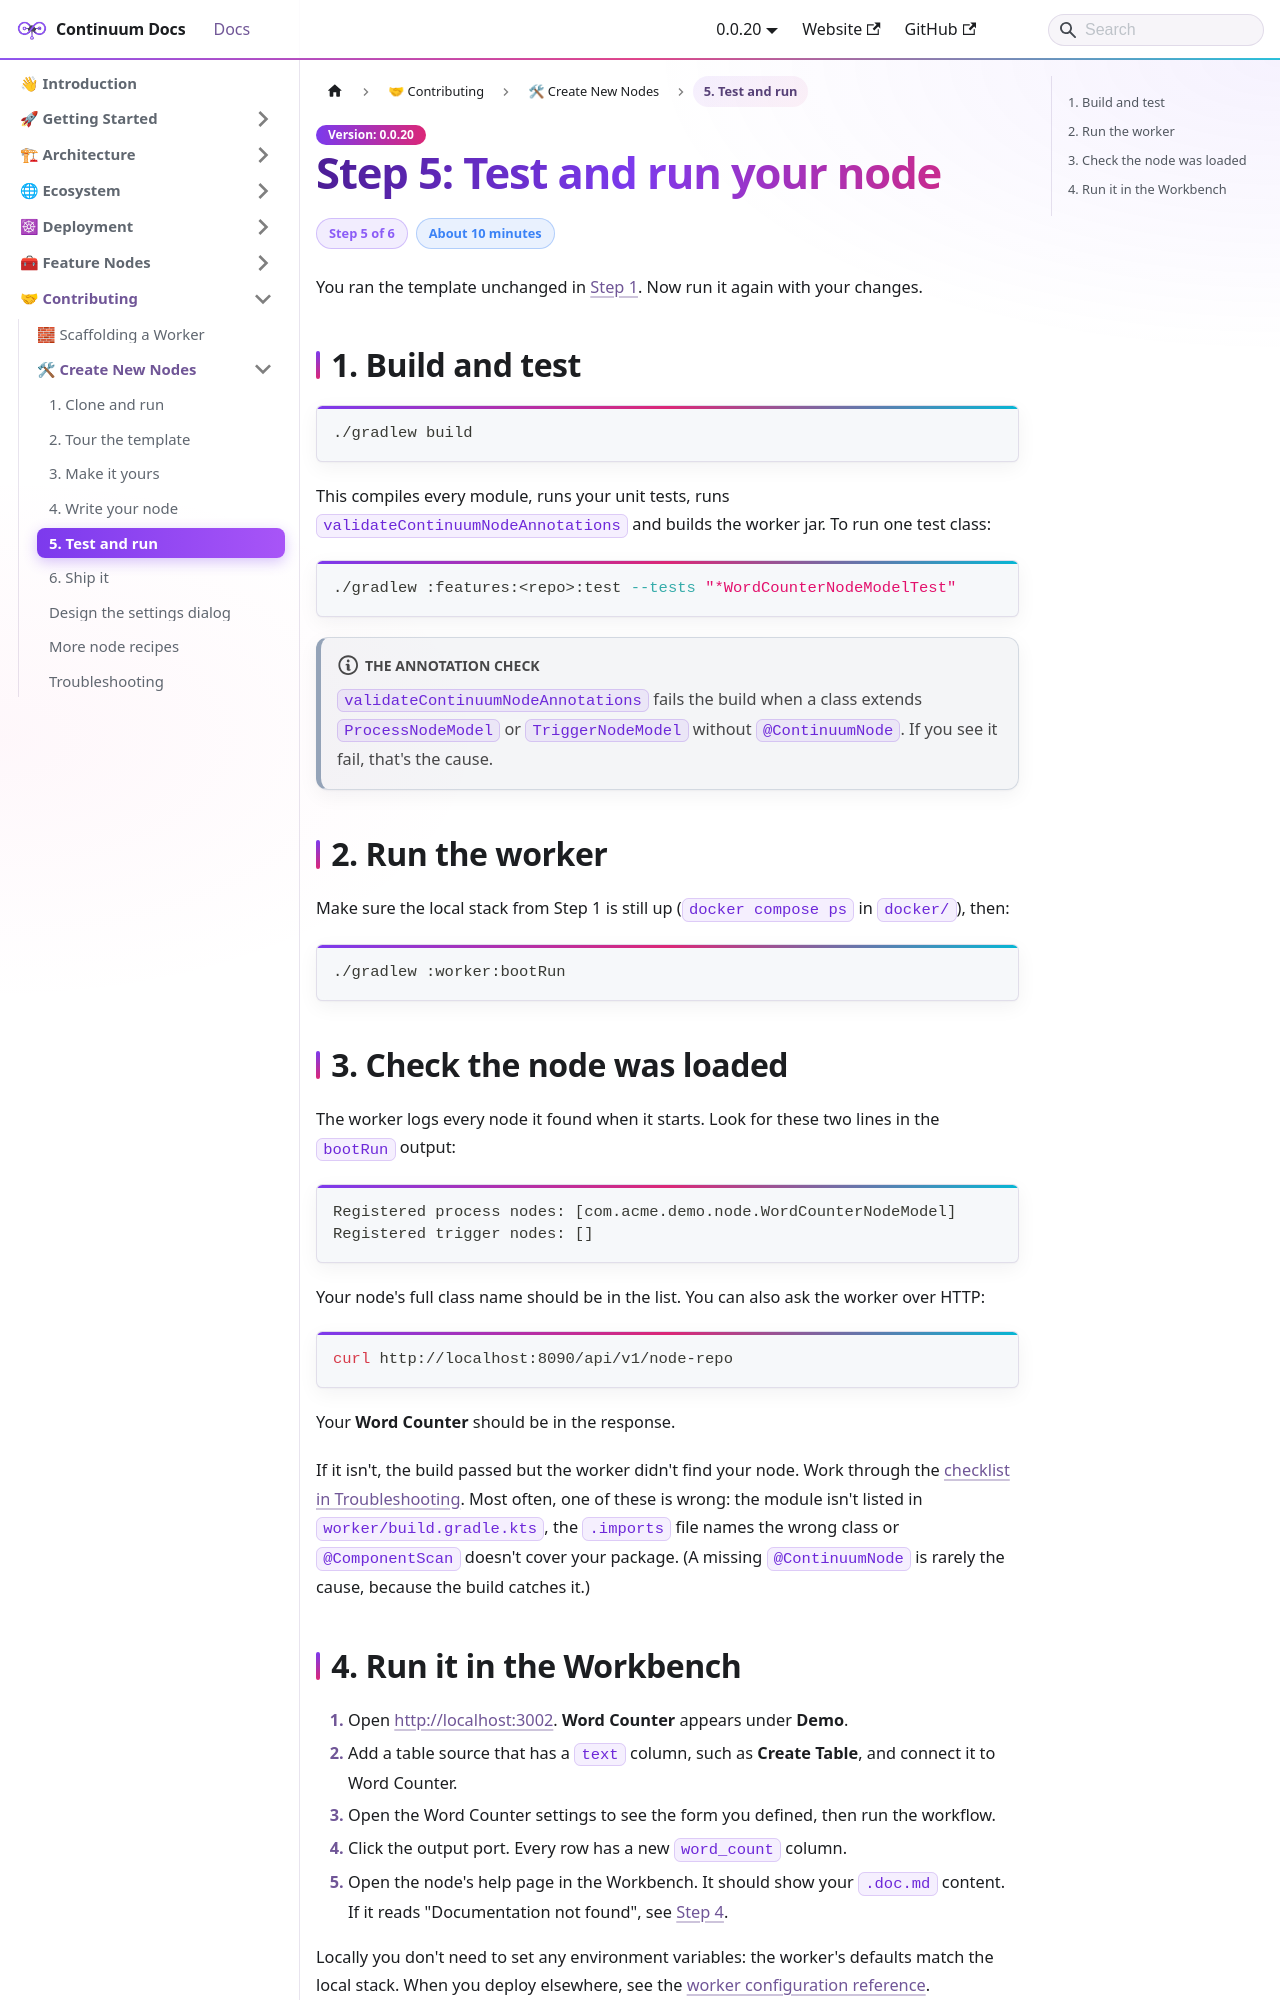

repository: projectcontinuum-org/continuum-docs · page: docs/contributing/create-new-nodes/step-5-test-and-run/index.html · generator: docusaurus

---
sidebar_position: 6
sidebar_label: "5. Test and run"
title: "Step 5: Test and run your node"
---

# Step 5: Test and run your node

<Badges>
  <Badge color="purple">Step 5 of 6</Badge>
  <Badge color="blue">About 10 minutes</Badge>
</Badges>

You ran the template unchanged in [Step 1](./step-1-clone-and-run.md). Now run it again with your changes.

## 1. Build and test

```bash
./gradlew build
```

This compiles every module, runs your unit tests, runs `validateContinuumNodeAnnotations` and builds the worker jar. To run one test class:

```bash
./gradlew :features:<repo>:test --tests "*WordCounterNodeModelTest"
```

:::note[The annotation check]
`validateContinuumNodeAnnotations` fails the build when a class extends `ProcessNodeModel` or `TriggerNodeModel` without `@ContinuumNode`. If you see it fail, that's the cause.
:::

## 2. Run the worker

Make sure the local stack from Step 1 is still up (`docker compose ps` in `docker/`), then:

```bash
./gradlew :worker:bootRun
```

## 3. Check the node was loaded

The worker logs every node it found when it starts. Look for these two lines in the `bootRun` output:

```text
Registered process nodes: [com.acme.demo.node.WordCounterNodeModel]
Registered trigger nodes: []
```

Your node's full class name should be in the list. You can also ask the worker over HTTP:

```bash
curl http://localhost:8090/api/v1/node-repo
```

Your **Word Counter** should be in the response.

If it isn't, the build passed but the worker didn't find your node. Work through the [checklist in Troubleshooting](./troubleshooting.md#my-node-doesnt-show-up-in-the-workbench). Most often, one of these is wrong: the module isn't listed in `worker/build.gradle.kts`, the `.imports` file names the wrong class or `@ComponentScan` doesn't cover your package. (A missing `@ContinuumNode` is rarely the cause, because the build catches it.)
